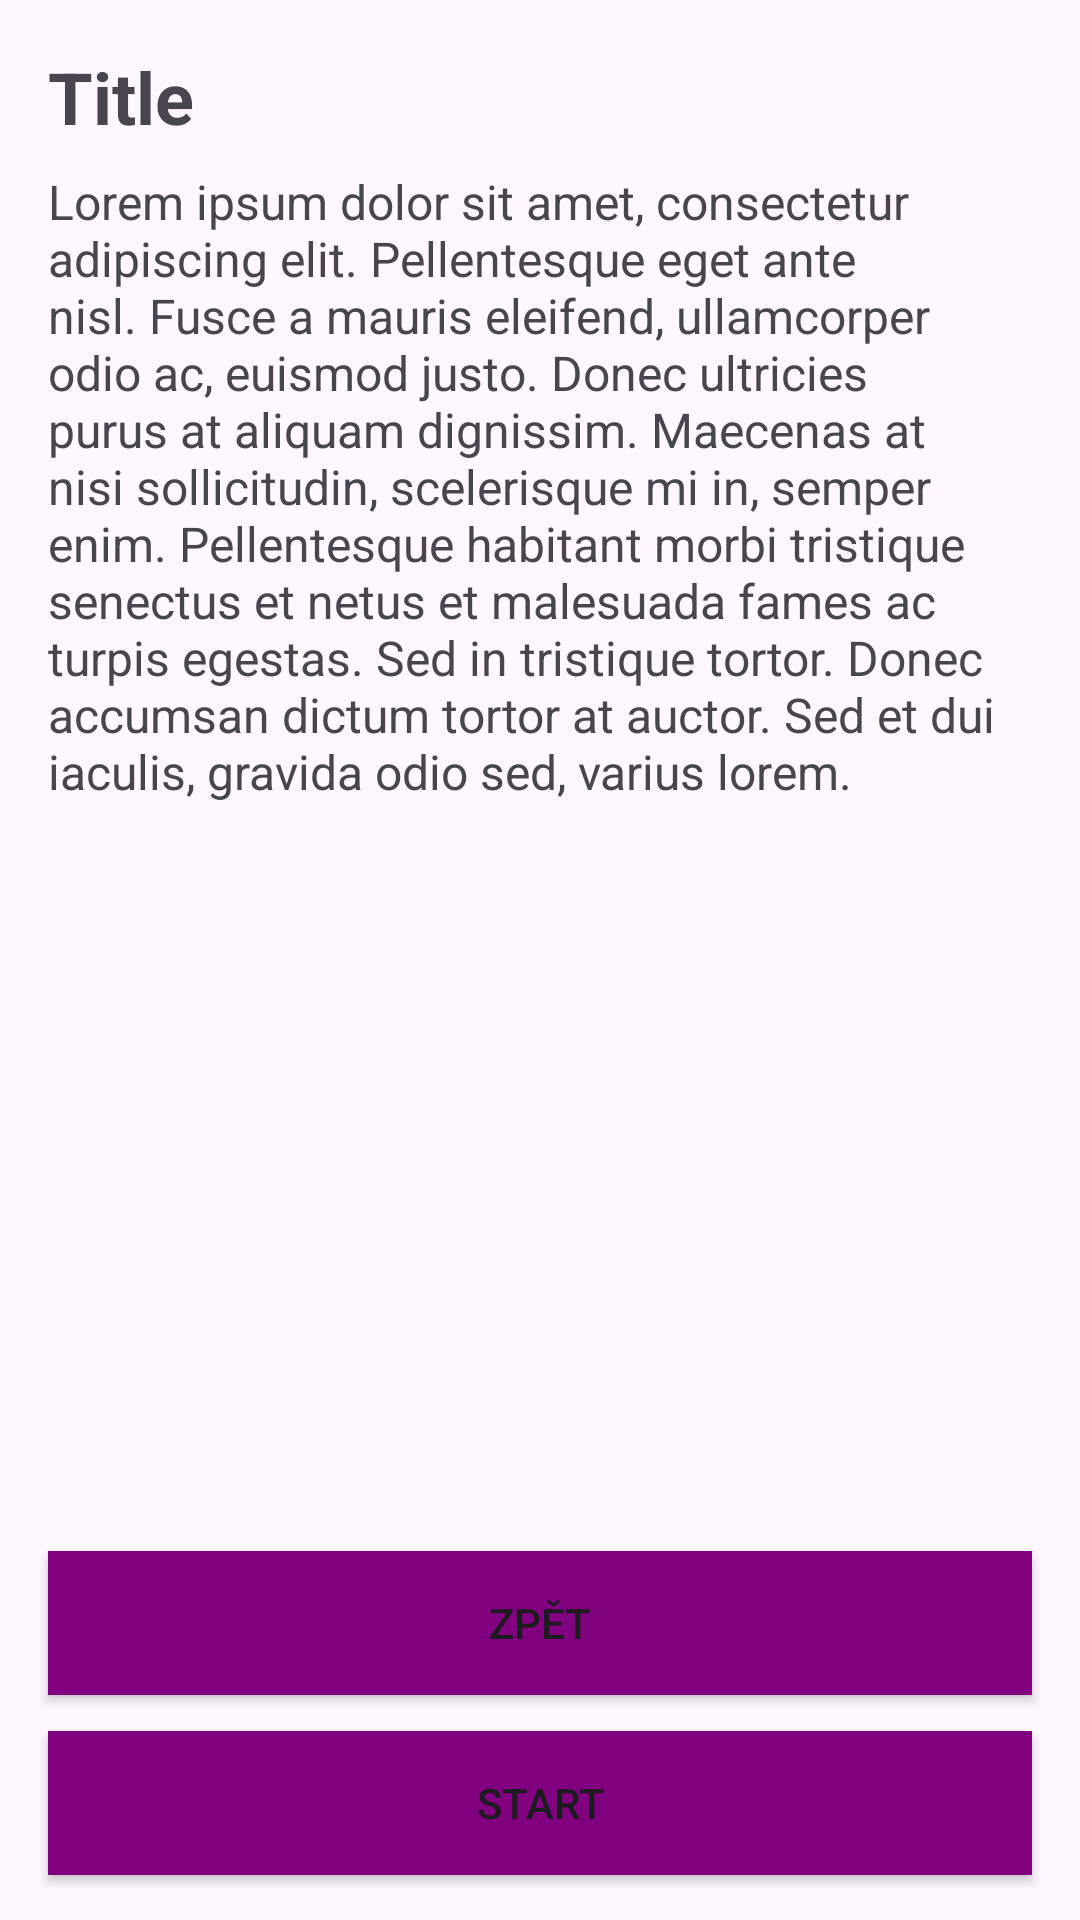

Layout XML and referenced resources for this Android screen:
<!-- AndroidManifest.xml: application theme Theme.Qgui -->
<!-- res/layout/activity_lecture_info.xml -->
<RelativeLayout xmlns:android="http://schemas.android.com/apk/res/android"
    android:layout_width="match_parent"
    android:layout_height="match_parent">

    <TextView
        android:id="@+id/titleTextView"
        android:layout_width="match_parent"
        android:layout_height="wrap_content"
        android:textSize="24sp"
        android:textStyle="bold"
        android:text="Title"
        android:layout_marginTop="16dp"
        android:layout_marginStart="16dp"
        android:layout_marginEnd="16dp" />

    <ScrollView
        android:layout_width="match_parent"
        android:layout_height="wrap_content"
        android:layout_below="@id/titleTextView"
        android:layout_marginStart="16dp"
        android:layout_marginTop="8dp"
        android:layout_marginEnd="16dp">

        <TextView
            android:id="@+id/contentTextView"
            android:layout_width="match_parent"
            android:layout_height="wrap_content"
            android:scrollbars="vertical"
            android:text="Lorem ipsum dolor sit amet, consectetur adipiscing elit. Pellentesque eget ante nisl. Fusce a mauris eleifend, ullamcorper odio ac, euismod justo. Donec ultricies purus at aliquam dignissim. Maecenas at nisi sollicitudin, scelerisque mi in, semper enim. Pellentesque habitant morbi tristique senectus et netus et malesuada fames ac turpis egestas. Sed in tristique tortor. Donec accumsan dictum tortor at auctor. Sed et dui iaculis, gravida odio sed, varius lorem."
            android:textSize="16sp" />

    </ScrollView>

    <Button
        android:id="@+id/readMoreButton"
        android:layout_width="match_parent"
        android:layout_height="wrap_content"
        android:layout_alignParentBottom="true"
        android:layout_marginStart="16dp"
        android:layout_marginEnd="16dp"
        android:layout_marginBottom="15dp"
        android:onClick="startLec"
        android:background="@drawable/values"
        android:text="Start" />

    <Button
        android:id="@+id/button9"
        android:layout_width="match_parent"
        android:layout_height="wrap_content"
        android:layout_alignParentBottom="true"
        android:layout_marginStart="16dp"
        android:layout_marginEnd="16dp"
        android:layout_marginBottom="75dp"
        android:onClick="backToLec"
        android:background="@drawable/values"
        android:text="Zpět" />

</RelativeLayout>
<!-- resources referenced by this layout -->
<resources>
  <!-- drawable values (drawable) -->
  <shape xmlns:android="http://schemas.android.com/apk/res/android">
      <solid android:color="#800080" /> 
      <corners android:radius="0dp" /> 
      <size
          android:width="200dp"
          />
      />
  </shape>
  <style name="Theme.Qgui" parent="Base.Theme.Qgui" />
  <style name="Base.Theme.Qgui" parent="Theme.Material3.DayNight">
          
          
      </style>
</resources>
